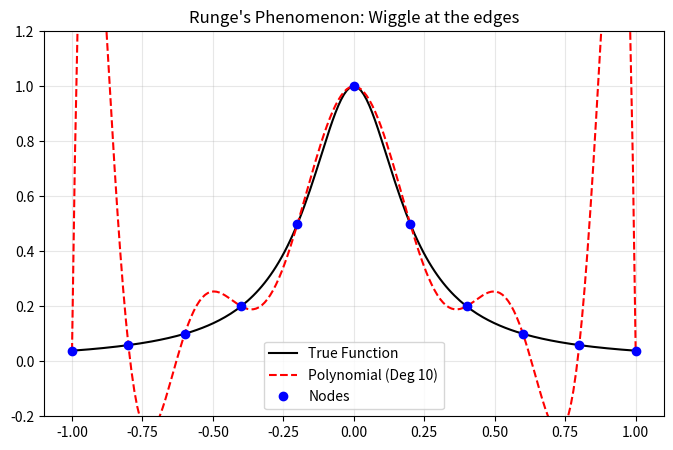

This chart was generated by the following Python code:
import numpy as np
import matplotlib.pyplot as plt
from scipy.interpolate import lagrange

def f(x):
    return 1 / (1 + 25 * x**2)

# Equispaced nodes cause oscillation
x_nodes = np.linspace(-1, 1, 11) # 11 points = degree 10
y_nodes = f(x_nodes)

poly = lagrange(x_nodes, y_nodes)

x_plot = np.linspace(-1, 1, 200)
plt.figure(figsize=(8, 5))
plt.plot(x_plot, f(x_plot), 'k-', label='True Function')
plt.plot(x_plot, poly(x_plot), 'r--', label='Polynomial (Deg 10)')
plt.plot(x_nodes, y_nodes, 'bo', label='Nodes')

plt.ylim(-0.2, 1.2)
plt.title("Runge's Phenomenon: Wiggle at the edges")
plt.legend()
plt.grid(True, alpha=0.3)
plt.show()
